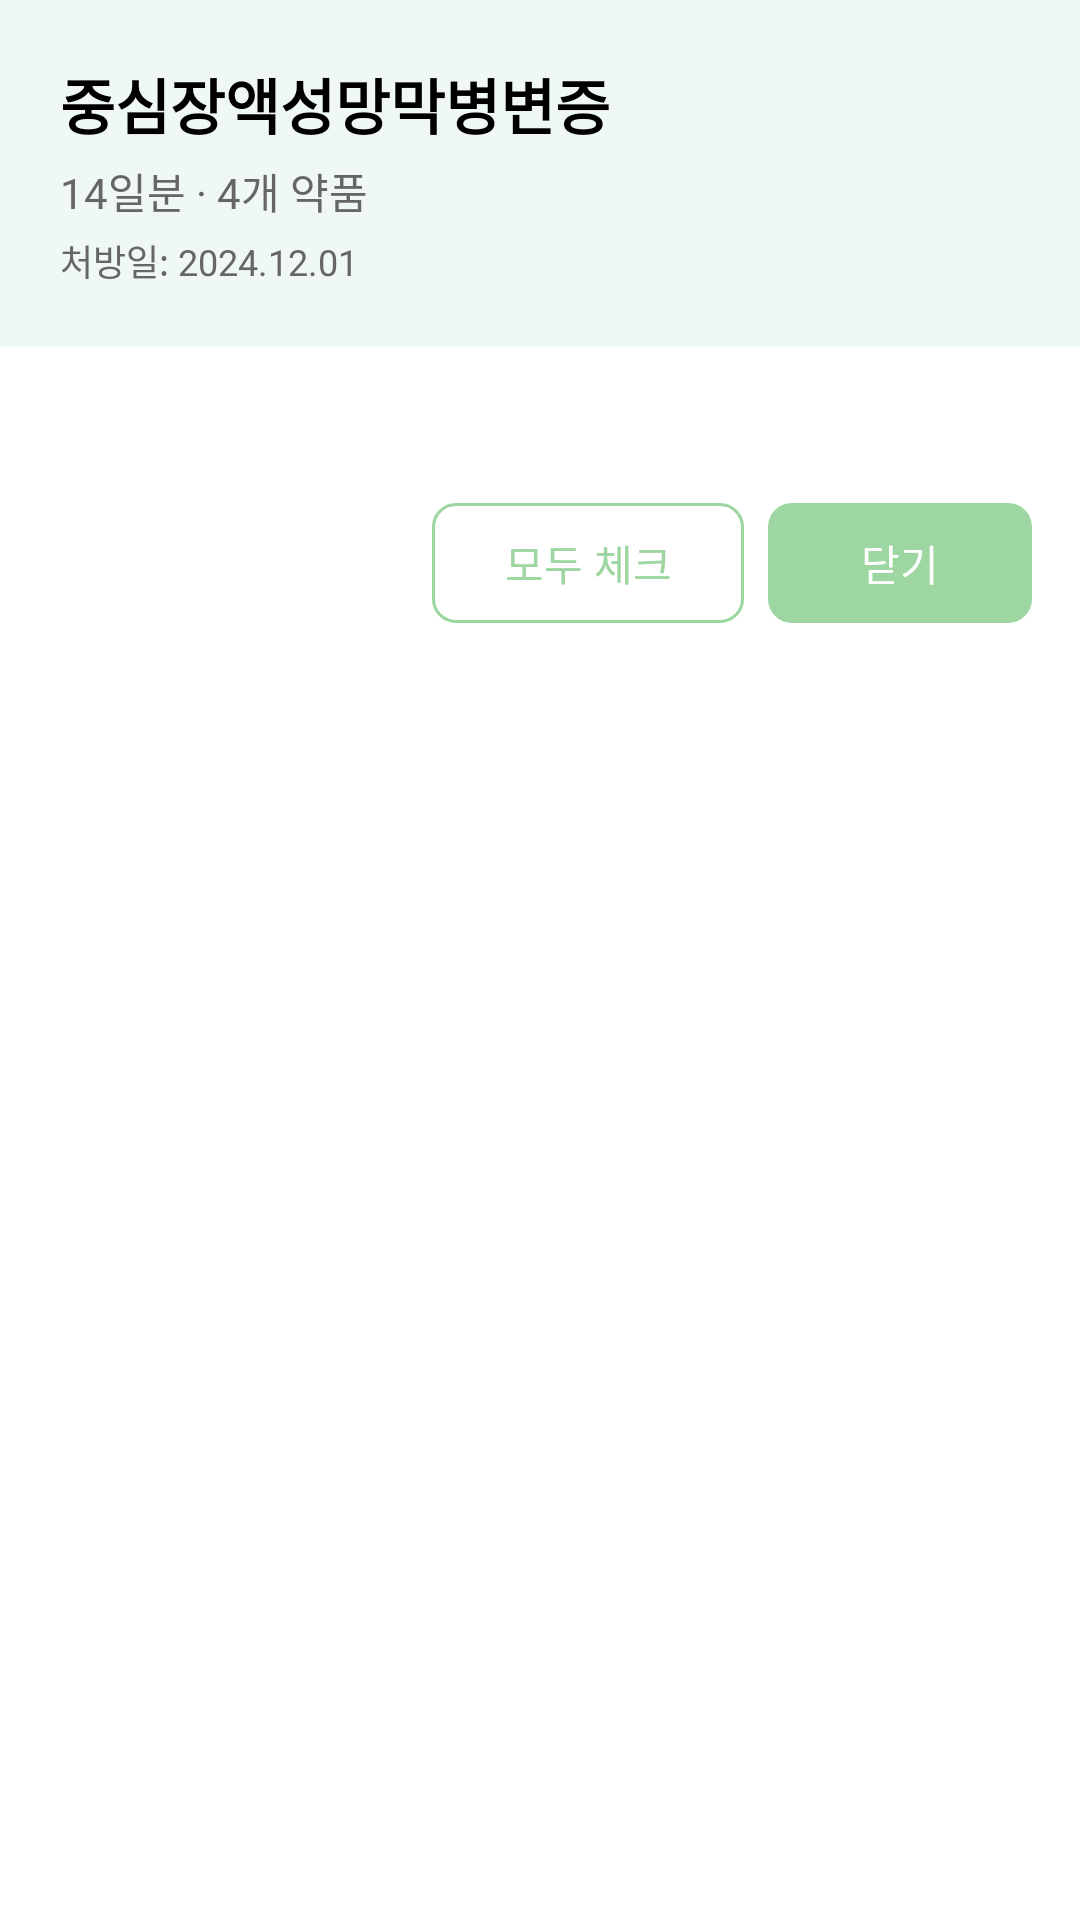

Reconstruct the res/layout file that produces this screen, plus the resources it refers to.
<!-- AndroidManifest.xml: application theme Theme.Altong_v2 -->
<!-- res/layout/dialog_drug_list.xml -->
<?xml version="1.0" encoding="utf-8"?>
<LinearLayout
    xmlns:android="http://schemas.android.com/apk/res/android"
    xmlns:app="http://schemas.android.com/apk/res-auto"
    android:layout_width="match_parent"
    android:layout_height="wrap_content"
    android:orientation="vertical"
    android:background="@android:color/white"
    android:padding="0dp">

    
    <LinearLayout
        android:layout_width="match_parent"
        android:layout_height="wrap_content"
        android:orientation="vertical"
        android:background="#F0F8F5"
        android:padding="20dp">

        
        <TextView
            android:id="@+id/tv_diagnosis"
            android:layout_width="wrap_content"
            android:layout_height="wrap_content"
            android:text="중심장액성망막병변증"
            android:textSize="20sp"
            android:textStyle="bold"
            android:textColor="@color/black" />

        
        <TextView
            android:id="@+id/tv_prescription_info"
            android:layout_width="wrap_content"
            android:layout_height="wrap_content"
            android:layout_marginTop="4dp"
            android:text="14일분 · 4개 약품"
            android:textSize="14sp"
            android:textColor="@color/text_secondary" />

        
        <TextView
            android:id="@+id/tv_prescription_date"
            android:layout_width="wrap_content"
            android:layout_height="wrap_content"
            android:layout_marginTop="4dp"
            android:text="처방일: 2024.12.01"
            android:textSize="12sp"
            android:textColor="@color/text_secondary" />
    </LinearLayout>

    
    <androidx.recyclerview.widget.RecyclerView
        android:id="@+id/rv_drugs"
        android:layout_width="match_parent"
        android:layout_height="wrap_content"
        android:maxHeight="400dp"
        android:padding="16dp"
        android:scrollbars="vertical" />

    
    <LinearLayout
        android:layout_width="match_parent"
        android:layout_height="wrap_content"
        android:orientation="horizontal"
        android:padding="16dp"
        android:gravity="end">

        
        <com.google.android.material.button.MaterialButton
            android:id="@+id/btn_check_all"
            android:layout_width="wrap_content"
            android:layout_height="48dp"
            android:text="모두 체크"
            android:textSize="14sp"
            android:textColor="@color/primary_green_dark"
            app:strokeColor="@color/primary_green_dark"
            app:strokeWidth="1dp"
            app:backgroundTint="@color/white"
            app:cornerRadius="8dp"
            android:layout_marginEnd="8dp" />

        
        <com.google.android.material.button.MaterialButton
            android:id="@+id/btn_close"
            android:layout_width="wrap_content"
            android:layout_height="48dp"
            android:text="닫기"
            android:textSize="14sp"
            android:textColor="@color/white"
            app:backgroundTint="@color/primary_green_dark"
            app:cornerRadius="8dp" />
    </LinearLayout>

</LinearLayout>
<!-- resources referenced by this layout -->
<resources>
  <color name="black">#000000</color>
  <color name="primary_green_dark">#9DD6A1</color>
  <color name="text_secondary">#666666</color>
  <color name="white">#FFFFFF</color>
  <style name="Theme.Altong_v2" parent="Base.Theme.Altong_v2" />
  <style name="Base.Theme.Altong_v2" parent="Theme.Material3.DayNight.NoActionBar">
          
          
      </style>
</resources>
